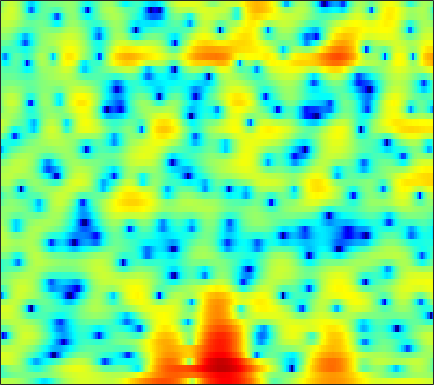

Values plotted in this chart, from the file beside it:
2.8197, 2.8026, 2.7527, 2.6748, 2.5894, 2.4335, 2.2274, 2.0267, 1.6952, 1.2981, 0.81554, 0.37959, -0.30879, -1.1172, -1.8221, -2.8713, -4.0875, -5.0818, -6.4281, -7.518, -7.9256, -7.5975, -6.4724, -5.033
-3.32, -2.919, -2.343, -1.784, -1.404, -0.98, -0.6568, -0.4787, -0.3283, -0.2657, -0.2828, -0.3346, -0.435, -0.5605, -0.6595, -0.7801, -0.8635, -0.8939, -0.8707, -0.7765, -0.5964, -0.4055, -0.08447, 0.3025
-3.602, -2.451, -1.166, -0.1975, 0.3209, 0.7672, 0.9502, 0.9294, 0.6993, 0.2541, -0.3925, -0.998, -1.94, -2.974, -3.724, -4.578, -5.014, -4.971, -4.455, -3.615, -2.637, -1.888, -0.9169, -0.007043
4.123, 4.14, 4.136, 4.06, 3.937, 3.649, 3.203, 2.744, 1.961, 0.947, -0.3454, -1.523, -3.409, -5.696, -7.608, -10.04, -11.17, -10.73, -9.363, -7.987, -6.895, -6.243, -5.514, -4.846
4.515, 4.483, 4.402, 4.263, 4.111, 3.843, 3.474, 3.132, 2.582, 1.921, 1.146, 0.5005, -0.4214, -1.396, -2.141, -3.146, -4.155, -4.926, -6.043, -7.313, -8.916, -10.48, -13.38, -18.3
2.602, 2.677, 2.789, 2.89, 2.954, 3.018, 3.03, 2.996, 2.872, 2.653, 2.335, 2.029, 1.541, 0.9419, 0.4215, -0.3689, -1.257, -1.989, -3.078, -4.28, -5.617, -6.646, -8.001, -9.232
-2.141, -2.079, -1.623, -0.8163, -0.08926, 0.8892, 1.77, 2.324, 2.902, 3.294, 3.489, 3.52, 3.405, 3.122, 2.806, 2.25, 1.549, 0.9287, -0.02664, -1.11, -2.33, -3.324, -4.772, -6.391
-12.98, -20.33, -15.47, -8.058, -4.812, -1.833, 0.2375, 1.393, 2.535, 3.327, 3.82, 4.019, 4.088, 3.95, 3.73, 3.279, 2.662, 2.095, 1.211, 0.1853, -0.9925, -1.969, -3.377, -4.883
-2.379, -2.192, -1.692, -0.9208, -0.2298, 0.719, 1.587, 2.142, 2.73, 3.131, 3.35, 3.403, 3.332, 3.109, 2.849, 2.373, 1.748, 1.183, 0.2882, -0.7755, -2.012, -3.074, -4.662, -6.466
1.557, 1.788, 2.074, 2.331, 2.498, 2.67, 2.768, 2.783, 2.72, 2.56, 2.304, 2.069, 1.704, 1.294, 0.9595, 0.4864, -0.02785, -0.4552, -1.13, -1.931, -2.917, -3.819, -5.264, -7.093
3.646, 3.762, 3.841, 3.822, 3.736, 3.509, 3.135, 2.746, 2.068, 1.197, 0.1557, -0.7048, -1.837, -2.769, -3.197, -3.329, -3.132, -2.907, -2.682, -2.619, -2.751, -2.979, -3.436, -4.03
4.28, 4.32, 4.324, 4.253, 4.13, 3.835, 3.341, 2.791, 1.764, 0.2977, -1.786, -3.959, -8.277, -17.11, -28.34, -11.94, -7.189, -5.184, -3.501, -2.524, -2.028, -1.877, -1.907, -2.108
1.511, 1.611, 1.988, 2.495, 2.849, 3.182, 3.282, 3.175, 2.787, 2.111, 1.162, 0.322, -0.8285, -1.764, -2.139, -2.137, -1.794, -1.501, -1.177, -1.03, -1.086, -1.249, -1.635, -2.167
-13.76, -9.867, -4.648, -1.413, 0.2497, 1.8, 2.805, 3.29, 3.637, 3.706, 3.569, 3.358, 2.969, 2.522, 2.16, 1.644, 1.079, 0.612, -0.09964, -0.9178, -1.836, -2.57, -3.568, -4.58
-3.417, -3.03, -1.821, -0.3799, 0.634, 1.782, 2.664, 3.162, 3.619, 3.861, 3.905, 3.824, 3.562, 3.135, 2.691, 1.927, 0.9487, 0.05531, -1.408, -3.24, -5.476, -7.418, -10.09, -11.98
-0.0634, 0.1166, 0.5028, 1.003, 1.402, 1.929, 2.41, 2.717, 3.04, 3.252, 3.334, 3.307, 3.138, 2.796, 2.417, 1.72, 0.7642, -0.1504, -1.684, -3.666, -6.244, -8.662, -12.48, -15.19
-1.194, -0.8485, -0.3874, 0.04654, 0.344, 0.7088, 1.042, 1.273, 1.574, 1.862, 2.119, 2.267, 2.389, 2.382, 2.284, 2.011, 1.544, 1.075, 0.3063, -0.6143, -1.611, -2.358, -3.224, -3.842
-4.417, -3.504, -2.686, -2.26, -2.137, -2.153, -2.239, -2.227, -1.963, -1.378, -0.5746, 0.07088, 0.8643, 1.502, 1.848, 2.126, 2.215, 2.167, 1.967, 1.654, 1.273, 0.9666, 0.5802, 0.2402
-4.4, -3.584, -3.105, -3.3, -3.929, -5.541, -8.337, -11.37, -13.45, -9, -4.943, -2.757, -0.6529, 0.8133, 1.586, 2.276, 2.665, 2.793, 2.782, 2.627, 2.365, 2.133, 1.8, 1.488
-0.3276, -0.2468, -0.3787, -0.8514, -1.461, -2.618, -4.055, -5.02, -5.314, -4.115, -2.243, -0.9077, 0.569, 1.639, 2.204, 2.669, 2.815, 2.743, 2.453, 1.973, 1.364, 0.8772, 0.2465, -0.2789
2.165, 2.106, 1.938, 1.677, 1.44, 1.107, 0.828, 0.7048, 0.7106, 0.9196, 1.287, 1.603, 1.995, 2.261, 2.342, 2.248, 1.871, 1.387, 0.4384, -0.8959, -2.634, -4.165, -6.25, -7.699
2.952, 2.837, 2.617, 2.347, 2.135, 1.867, 1.669, 1.583, 1.567, 1.664, 1.816, 1.946, 2.079, 2.118, 2.041, 1.735, 1.169, 0.5294, -0.7021, -2.459, -4.934, -7.472, -12.28, -17.76
3.047, 2.759, 2.24, 1.591, 1.058, 0.3745, -0.1447, -0.3396, -0.2841, 0.0865, 0.6253, 1.049, 1.546, 1.895, 2.031, 2.016, 1.775, 1.421, 0.737, -0.184, -1.308, -2.219, -3.357, -4.229
2.513, 2.01, 1.02, -0.4136, -1.851, -4.34, -7.358, -8.94, -7.776, -4.905, -2.45, -1.054, 0.3388, 1.293, 1.78, 2.201, 2.364, 2.361, 2.224, 1.95, 1.588, 1.27, 0.8246, 0.3852
1.462, 1.059, 0.1819, -1.131, -2.464, -4.776, -7.45, -8.762, -7.843, -5.36, -3.158, -1.875, -0.6039, 0.2818, 0.7448, 1.174, 1.436, 1.578, 1.702, 1.781, 1.834, 1.85, 1.811, 1.706
0.8025, 0.7661, 0.5257, 0.1024, -0.2965, -0.8592, -1.348, -1.568, -1.621, -1.452, -1.157, -0.9468, -0.7701, -0.7438, -0.7942, -0.9665, -1.094, -1.106, -0.9316, -0.503, 0.06393, 0.525, 1.078, 1.487
0.2811, 0.5641, 0.8273, 0.9339, 0.9286, 0.8342, 0.6697, 0.5159, 0.3003, 0.05892, -0.2517, -0.5677, -1.145, -2.014, -2.933, -4.576, -6.676, -8.148, -8.201, -5.907, -3.307, -1.693, -0.001469, 1.21
-1.692, -0.9049, -0.1148, 0.3667, 0.5295, 0.5207, 0.3316, 0.1022, -0.2599, -0.6253, -1.006, -1.322, -1.864, -2.679, -3.593, -5.35, -7.997, -10.13, -10.4, -7.001, -3.733, -1.817, 0.1086, 1.496
-3.956, -2.453, -1.225, -0.6688, -0.6352, -1.033, -1.885, -2.738, -3.948, -4.736, -4.689, -4.206, -3.439, -2.841, -2.564, -2.398, -2.327, -2.23, -1.862, -1.198, -0.3345, 0.34, 1.194, 1.923
-1.087, -0.3678, 0.2067, 0.2665, -0.05311, -1.06, -2.946, -5.194, -10.37, -26.32, -13.35, -8.128, -4.445, -2.332, -1.309, -0.4294, 0.1258, 0.3745, 0.6211, 0.7725, 0.9016, 0.974, 1.075, 1.187
1.931, 2.192, 2.368, 2.289, 2.033, 1.404, 0.4811, -0.3614, -1.451, -2.109, -1.97, -1.466, -0.5972, 0.1708, 0.5693, 0.8727, 0.8868, 0.7629, 0.3994, -0.1269, -0.8096, -1.384, -2.241, -3.098
2.244, 2.535, 2.803, 2.932, 2.929, 2.814, 2.604, 2.404, 2.137, 1.9, 1.738, 1.647, 1.502, 1.276, 1.008, 0.4774, -0.3081, -1.067, -2.324, -3.802, -5.441, -6.718, -8.566, -10.9
1.43, 1.809, 2.24, 2.586, 2.787, 2.984, 3.09, 3.115, 3.08, 2.966, 2.762, 2.552, 2.139, 1.55, 0.9566, -0.07649, -1.473, -2.835, -5.135, -8.221, -12.2, -15.2, -16.25, -14.5
-0.391, 0.07055, 0.7151, 1.336, 1.763, 2.246, 2.617, 2.826, 3, 3.065, 2.989, 2.834, 2.499, 1.973, 1.431, 0.4568, -0.8358, -2.064, -4.134, -6.768, -9.961, -12.07, -12.4, -10.26
-5.149, -4.071, -2.631, -1.388, -0.6167, 0.2183, 0.8756, 1.268, 1.676, 1.957, 2.127, 2.162, 2.099, 1.893, 1.645, 1.17, 0.5457, -0.01306, -0.8564, -1.703, -2.418, -2.777, -2.921, -2.655
-11.59, -8.445, -5.86, -4.243, -3.398, -2.552, -1.882, -1.443, -0.8919, -0.39, 0.06678, 0.3658, 0.661, 0.8563, 0.9371, 0.9813, 0.947, 0.8843, 0.7892, 0.6792, 0.6148, 0.6002, 0.6591, 0.7778
-5.483, -5.296, -5.114, -5.169, -5.352, -5.65, -5.721, -5.449, -4.673, -3.639, -2.654, -2.006, -1.291, -0.7291, -0.383, 0.02749, 0.4148, 0.7038, 1.088, 1.452, 1.774, 1.99, 2.225, 2.388
-0.5478, -1.35, -2.719, -4.659, -6.735, -10.99, -17.64, -16.37, -10.3, -6.781, -4.744, -3.818, -3.057, -2.632, -2.365, -1.924, -1.216, -0.5259, 0.4659, 1.449, 2.283, 2.783, 3.248, 3.502
3.127, 2.315, 1.006, -0.6461, -2.127, -4.262, -5.874, -6.097, -5.273, -4.26, -3.728, -3.761, -4.519, -6.138, -7.829, -9.321, -7.313, -4.711, -1.707, 0.545, 2.173, 3.036, 3.788, 4.107
3.531, 3.172, 2.593, 1.91, 1.349, 0.5892, -0.1186, -0.5538, -1.073, -1.625, -2.367, -3.125, -4.586, -6.709, -8.646, -10.56, -8.644, -6.018, -2.984, -0.6934, 0.9547, 1.818, 2.577, 2.884
1.487, 1.737, 1.929, 1.937, 1.827, 1.53, 1.096, 0.6736, -0.005462, -0.7917, -1.683, -2.396, -3.301, -4.03, -4.391, -4.364, -3.802, -3.091, -1.96, -0.8474, 0.09288, 0.6299, 1.093, 1.293
-0.4785, 0.644, 1.678, 2.273, 2.475, 2.46, 2.148, 1.715, 0.8993, -0.1799, -1.487, -2.579, -3.965, -4.917, -5.119, -4.549, -3.476, -2.569, -1.387, -0.4483, 0.2288, 0.5413, 0.6666, 0.5064
0.109, 1.417, 2.661, 3.43, 3.729, 3.796, 3.486, 3.018, 2.045, 0.5745, -1.504, -3.665, -7.995, -16.36, -18.19, -9.205, -4.752, -2.663, -0.7673, 0.4301, 1.04, 1.156, 0.8497, -0.07433
0.7762, 1.522, 2.323, 2.858, 3.083, 3.13, 2.891, 2.525, 1.769, 0.704, -0.6924, -1.918, -3.663, -4.955, -5.101, -4.119, -2.589, -1.49, -0.334, 0.466, 0.8446, 0.8396, 0.4383, -0.4933
-0.2215, 0.2472, 0.7386, 1.067, 1.206, 1.243, 1.119, 0.9133, 0.5122, 0.01475, -0.5561, -0.9684, -1.425, -1.684, -1.68, -1.494, -1.099, -0.7369, -0.2665, 0.09948, 0.3323, 0.388, 0.2932, 0.05382
-1.082, -0.7786, -0.4765, -0.2801, -0.2102, -0.2048, -0.3014, -0.4321, -0.661, -0.9377, -1.194, -1.357, -1.479, -1.476, -1.391, -1.16, -0.8395, -0.5708, -0.1964, 0.1306, 0.3983, 0.5588, 0.7084, 0.8041
-1.47, -1.372, -1.268, -1.201, -1.184, -1.231, -1.378, -1.544, -1.845, -2.213, -2.552, -2.742, -2.821, -2.64, -2.364, -1.796, -1.166, -0.7014, -0.1361, 0.3536, 0.7293, 0.9552, 1.211, 1.421
-1.977, -2.189, -2.318, -2.27, -2.154, -2.038, -2.087, -2.309, -2.912, -3.85, -5.119, -6.071, -6.808, -6.239, -5.066, -3.304, -1.716, -0.7457, 0.2207, 0.8643, 1.234, 1.363, 1.435, 1.528
-4.444, -5.947, -6.677, -5.444, -4.131, -2.743, -2.011, -1.968, -2.556, -3.996, -6.713, -10.21, -20.22, -13.37, -7.769, -3.516, -0.863, 0.474, 1.597, 2.074, 1.974, 1.522, 0.4162, -0.9009
-6.683, -10.24, -12.78, -8.39, -5.637, -3.389, -2.311, -1.999, -2.106, -2.682, -3.485, -4.013, -4.274, -3.601, -2.598, -1.052, 0.3901, 1.275, 2.048, 2.256, 1.812, 0.9315, -1.268, -5.418
-3.151, -3.528, -3.764, -3.652, -3.417, -3.22, -3.291, -3.535, -4.136, -4.906, -5.59, -5.847, -5.59, -4.725, -3.759, -2.41, -1.151, -0.335, 0.498, 0.9896, 1.12, 1.006, 0.7109, 0.4317
-1.216, -1.223, -1.343, -1.574, -1.877, -2.465, -3.341, -4.313, -6.129, -8.792, -12.6, -15.73, -14.29, -9.794, -7.216, -4.564, -2.622, -1.523, -0.3991, 0.4142, 0.9815, 1.294, 1.616, 1.923
0.4523, 0.5254, 0.4495, 0.175, -0.184, -0.8669, -1.858, -2.839, -4.532, -6.705, -9.156, -10.53, -10.08, -7.809, -5.987, -3.938, -2.344, -1.409, -0.443, 0.2821, 0.8107, 1.113, 1.408, 1.66
1.81, 1.938, 1.962, 1.801, 1.574, 1.094, 0.4227, -0.1663, -1.054, -1.939, -2.7, -3.057, -3.17, -2.904, -2.527, -1.913, -1.282, -0.8449, -0.3666, -0.05054, 0.09592, 0.09356, -0.01182, -0.2057
2.635, 2.87, 3.06, 3.087, 2.993, 2.709, 2.272, 1.847, 1.204, 0.504, -0.173, -0.6157, -1.087, -1.338, -1.408, -1.337, -1.147, -0.9748, -0.7983, -0.7986, -1.053, -1.463, -2.34, -3.654
2.626, 3.124, 3.619, 3.899, 3.94, 3.799, 3.421, 2.976, 2.193, 1.196, 0.03717, -0.9061, -2.128, -3.076, -3.418, -3.311, -2.772, -2.296, -1.773, -1.514, -1.653, -2.074, -3.218, -5.241
1.307, 2.338, 3.331, 3.922, 4.129, 4.1, 3.715, 3.206, 2.185, 0.7495, -1.219, -3.174, -6.697, -11.81, -14.68, -10.86, -6.816, -4.809, -3.031, -1.952, -1.427, -1.335, -1.566, -2.075
-0.0218, 1.285, 2.505, 3.224, 3.494, 3.501, 3.147, 2.655, 1.686, 0.3382, -1.414, -3.032, -5.576, -8.112, -9.031, -8.113, -6.133, -4.748, -3.236, -2.155, -1.414, -1.057, -0.7538, -0.6072
